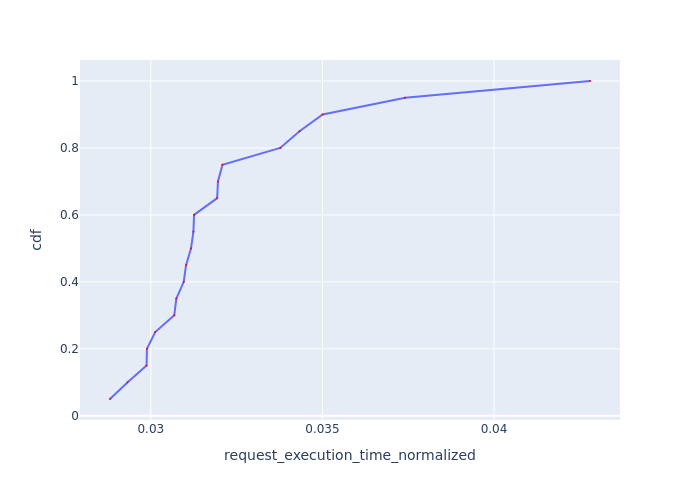

Values plotted in this chart, from the file beside it:
Request Id, request_execution_time_normalized, cdf
0_20, 0.02881, 0.05
0_14, 0.02932, 0.1
0_7, 0.02987, 0.15
0_6, 0.02989, 0.2
0_15, 0.03013, 0.25
0_19, 0.03068, 0.3
0_13, 0.03074, 0.35
0_12, 0.03096, 0.4
0_18, 0.03103, 0.45
0_5, 0.03117, 0.5
0_11, 0.03124, 0.55
0_3, 0.03126, 0.6
0_10, 0.03193, 0.65
0_8, 0.03196, 0.7
0_4, 0.03209, 0.75
0_9, 0.03377, 0.8
0_16, 0.03433, 0.85
0_17, 0.03501, 0.9
0_1, 0.03741, 0.95
0_2, 0.0428, 1.0
